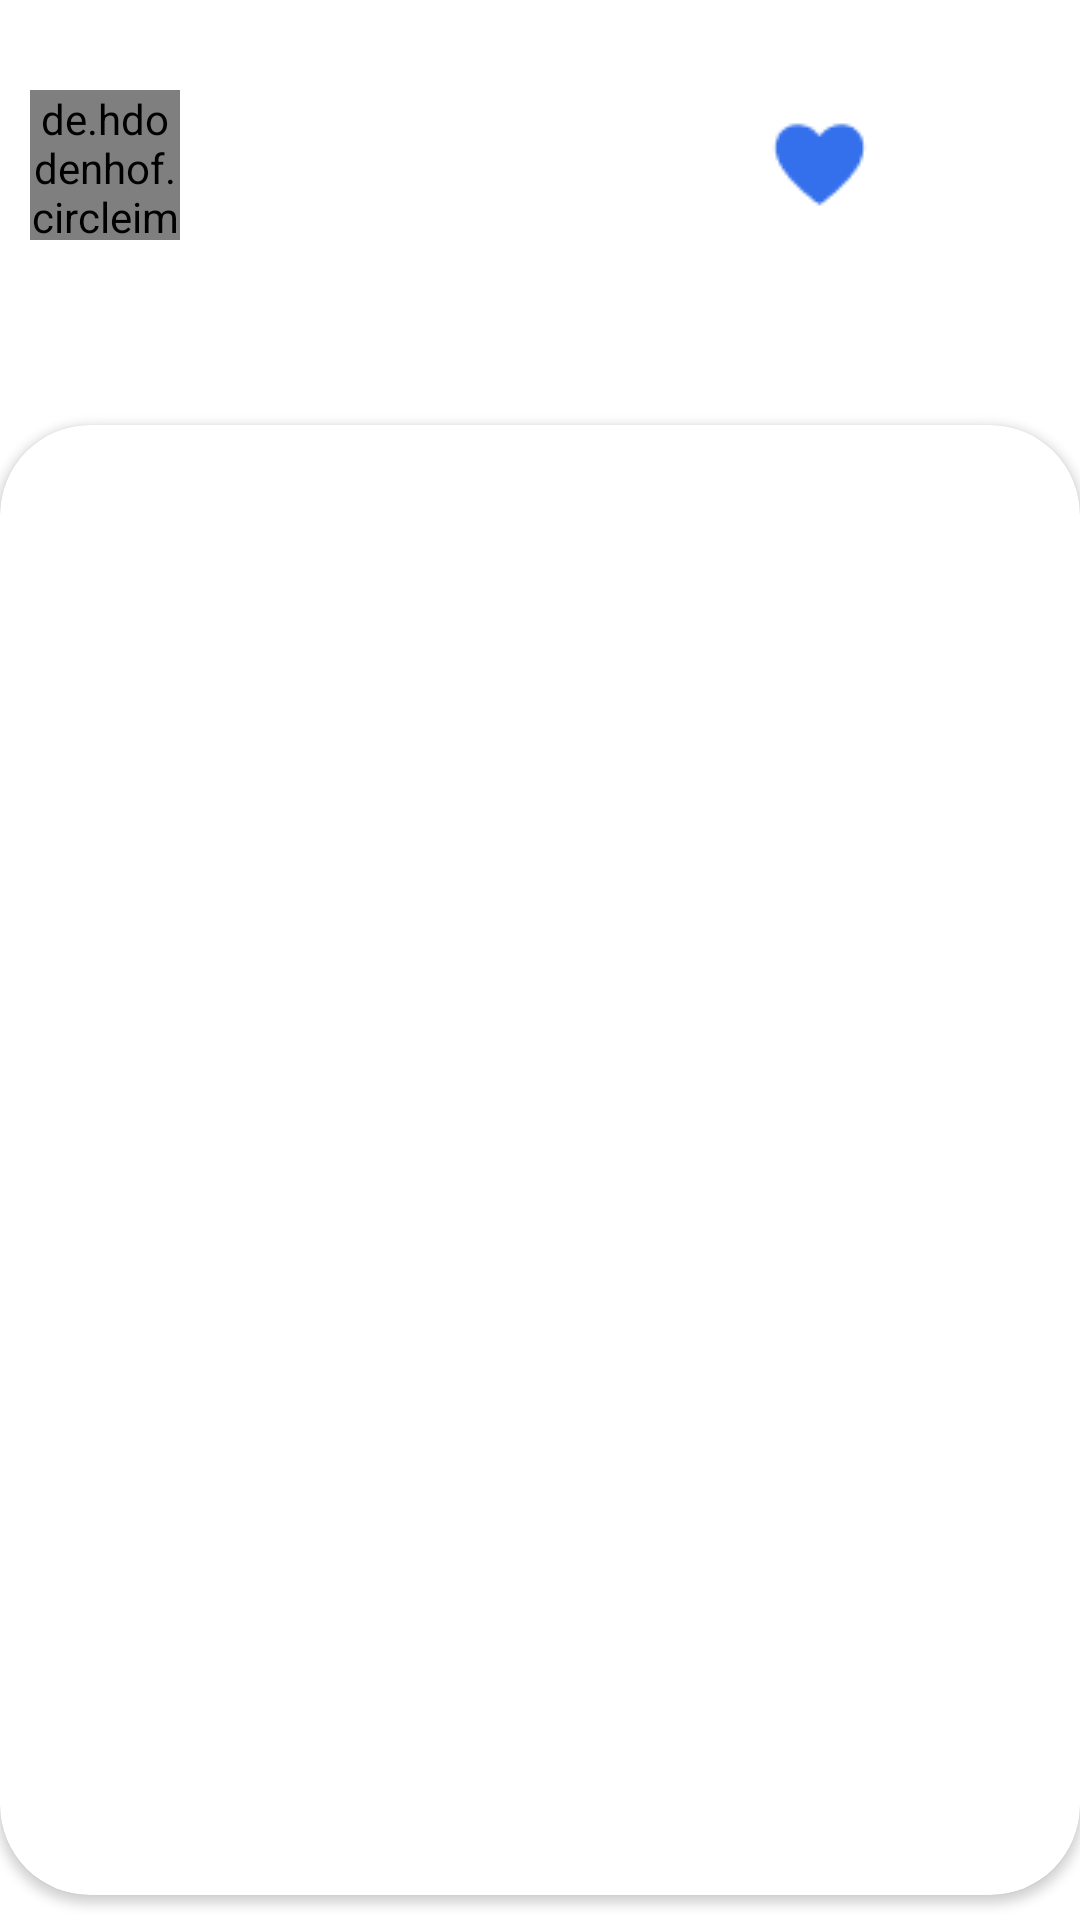

This screen was rendered from an Android layout file. Write that file and the resources it references.
<!-- AndroidManifest.xml: application theme Theme.TheRoadTrip -->
<!-- res/layout/activity_post_detail.xml -->
<?xml version="1.0" encoding="utf-8"?>
<LinearLayout xmlns:android="http://schemas.android.com/apk/res/android"
    xmlns:app="http://schemas.android.com/apk/res-auto"
    android:layout_width="match_parent"
    android:layout_height="match_parent"
    android:orientation="vertical">

    <ImageButton
        android:id="@+id/btn_back_post_detail"
        android:layout_width="wrap_content"
        android:layout_height="wrap_content"
        android:background="@android:color/transparent"
        android:padding="10dp"
        android:src="@drawable/back" />

    <LinearLayout
        android:layout_width="match_parent"
        android:layout_height="70dp"
        android:layout_marginStart="10dp"
        android:layout_marginEnd="10dp"
        android:orientation="horizontal">

        <LinearLayout
            android:layout_width="0dp"
            android:layout_height="match_parent"
            android:layout_weight="1"
            android:gravity="center_vertical"
            android:orientation="horizontal">

            <de.hdodenhof.circleimageview.CircleImageView
                android:id="@+id/image_author_post_detail"
                android:layout_width="50dp"
                android:layout_height="50dp" />

            <LinearLayout
                android:layout_width="wrap_content"
                android:layout_height="match_parent"
                android:layout_marginStart="10dp"
                android:gravity="center_vertical"
                android:orientation="vertical">

                <TextView
                    android:id="@+id/name_author_post_detail"
                    android:layout_width="wrap_content"
                    android:layout_height="wrap_content"
                    android:layout_marginBottom="4dp"
                    android:textColor="@color/black"
                    android:textSize="18sp"
                    android:textStyle="bold" />

                <TextView
                    android:id="@+id/time_create_post_detail"
                    android:layout_width="wrap_content"
                    android:layout_height="wrap_content"
                    android:textColor="@color/gray" />
            </LinearLayout>

        </LinearLayout>

        <LinearLayout
            android:layout_width="0dp"
            android:layout_height="match_parent"
            android:layout_weight="0.4"
            android:gravity="center_vertical"
            android:orientation="horizontal">

            <ImageButton
                android:id="@+id/heart_post_detail"
                android:layout_width="wrap_content"
                android:layout_height="wrap_content"
                android:layout_marginEnd="16dp"
                android:background="@android:color/transparent"
                android:padding="4dp"
                android:src="@drawable/heart"
                app:itemIconTint="@color/custom_color_bottom_nav"
                app:itemTextColor="@color/custom_color_bottom_nav" />

            <ImageButton
                android:id="@+id/comment_post_detail"
                android:layout_width="wrap_content"
                android:layout_height="wrap_content"
                android:background="#00ffffff"
                android:padding="4dp"
                android:src="@drawable/comment" />
        </LinearLayout>
    </LinearLayout>

    <LinearLayout
        android:layout_width="match_parent"
        android:layout_height="wrap_content"
        android:layout_gravity="clip_horizontal"
        android:layout_marginStart="16dp"
        android:orientation="vertical"
        android:paddingBottom="30dp">

        <TextView
            android:id="@+id/post_title_detail"
            android:layout_width="wrap_content"
            android:layout_height="wrap_content"
            android:textColor="@color/black"
            android:textSize="16sp"
            android:textStyle="italic" />
    </LinearLayout>

    <androidx.cardview.widget.CardView
        android:layout_width="match_parent"
        android:layout_height="490dp"
        android:background="@drawable/border_radius"
        app:cardCornerRadius="30dp">

        <androidx.recyclerview.widget.RecyclerView
            android:id="@+id/rcv_list_images_post"
            android:layout_width="match_parent"
            android:layout_height="wrap_content" />

    </androidx.cardview.widget.CardView>


</LinearLayout>
<!-- resources referenced by this layout -->
<resources>
  <color name="black">#FF000000</color>
  <color name="gray">#808080</color>
  <!-- drawable border_radius (drawable) -->
  <?xml version="1.0" encoding="utf-8"?>
  <shape
      xmlns:android="http://schemas.android.com/apk/res/android"
      android:shape="rectangle">
  
      <corners android:radius="30dp" />
      <solid android:color="@color/pink_border" />
      <stroke
          android:width="1dip"
          android:color="@color/pink_border" />
  </shape>
  <!-- drawable heart: png bitmap (drawable, 640 bytes) -->
  <style name="Theme.TheRoadTrip" parent="Theme.MaterialComponents.DayNight.NoActionBar">
          
          <item name="colorPrimary">@color/purple_500</item>
          <item name="colorPrimaryVariant">@color/purple_700</item>
          <item name="colorOnPrimary">@color/white</item>
          
          <item name="colorSecondary">@color/teal_200</item>
          <item name="colorSecondaryVariant">@color/teal_700</item>
          <item name="colorOnSecondary">@color/black</item>
          
          <item name="android:statusBarColor" tools:targetApi="l">?attr/colorPrimaryVariant</item>
          
      </style>
  <color name="pink_border">#FCF4F5</color>
  <color name="purple_500">#FF6200EE</color>
  <color name="purple_700">#FF3700B3</color>
  <color name="white">#FFFFFFFF</color>
  <color name="teal_200">#FF03DAC5</color>
  <color name="teal_700">#FF018786</color>
</resources>
